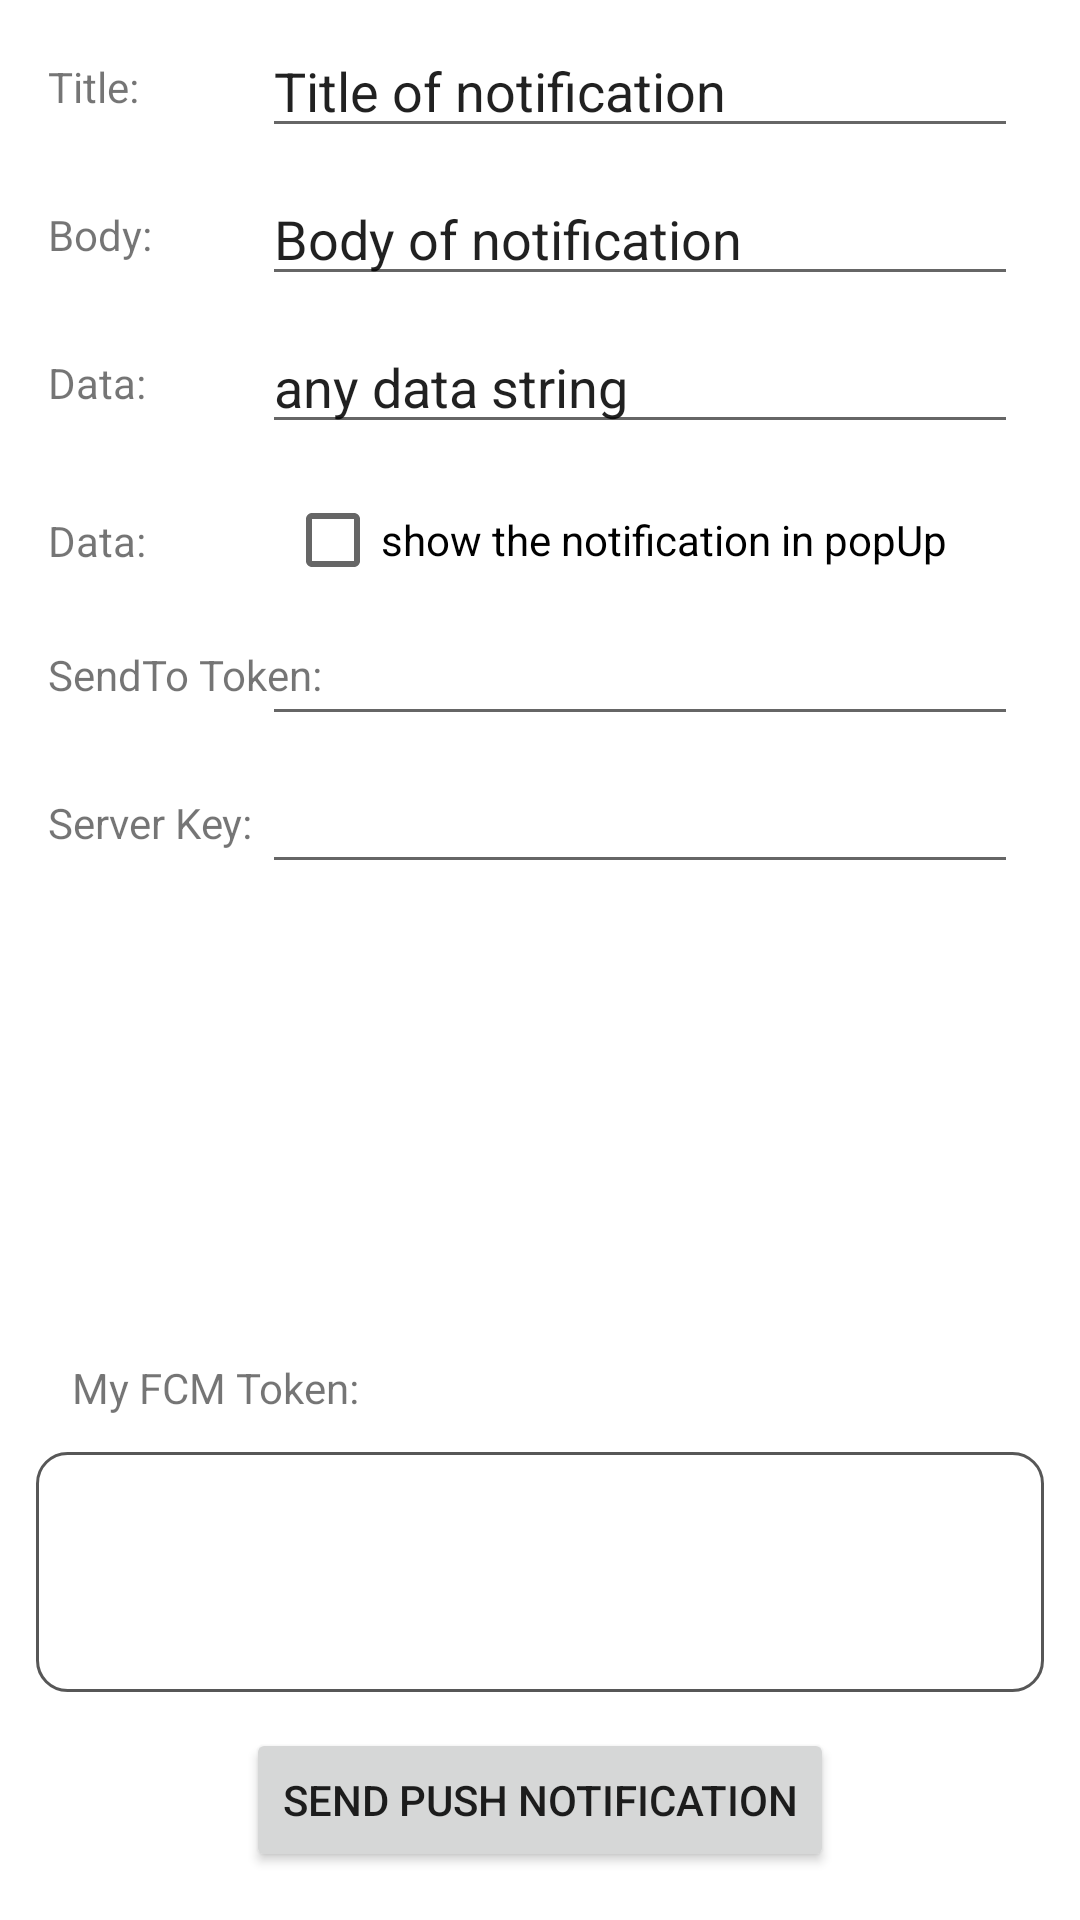

Write the Android layout XML for this screen, with the resource values it uses.
<!-- AndroidManifest.xml: application theme Theme.SendPushNotificationFCM -->
<!-- res/layout/activity_main.xml -->
<?xml version="1.0" encoding="utf-8"?>
<androidx.constraintlayout.widget.ConstraintLayout xmlns:android="http://schemas.android.com/apk/res/android"
    xmlns:app="http://schemas.android.com/apk/res-auto"
    xmlns:tools="http://schemas.android.com/tools"
    android:layout_width="match_parent"
    android:layout_height="match_parent"
    tools:context=".MainActivity">

    <TextView
        android:id="@+id/textViewTitle"
        android:layout_width="wrap_content"
        android:layout_height="wrap_content"
        android:layout_marginStart="16dp"
        android:text="Title:"
        app:layout_constraintBottom_toBottomOf="@+id/editTextTitle"
        app:layout_constraintStart_toStartOf="parent"
        app:layout_constraintTop_toTopOf="@+id/editTextTitle" />

    <EditText
        android:id="@+id/editTextTitle"
        android:layout_width="wrap_content"
        android:layout_height="wrap_content"
        android:layout_marginStart="16dp"
        android:layout_marginTop="8dp"
        android:ems="12"
        android:inputType="text"
        android:text="Title of notification"
        app:layout_constraintEnd_toEndOf="parent"
        app:layout_constraintStart_toEndOf="@+id/textViewBody"
        app:layout_constraintTop_toTopOf="parent" />

    <TextView
        android:id="@+id/textViewBody"
        android:layout_width="wrap_content"
        android:layout_height="wrap_content"
        android:layout_marginStart="16dp"
        android:text="Body:"
        app:layout_constraintBottom_toBottomOf="@+id/editTextBody"
        app:layout_constraintStart_toStartOf="parent"
        app:layout_constraintTop_toTopOf="@+id/editTextBody" />

    <EditText
        android:id="@+id/editTextBody"
        android:layout_width="wrap_content"
        android:layout_height="wrap_content"
        android:layout_marginStart="16dp"
        android:layout_marginTop="8dp"
        android:ems="12"
        android:inputType="text"
        android:text="Body of notification"
        app:layout_constraintEnd_toEndOf="parent"
        app:layout_constraintStart_toEndOf="@+id/textViewBody"
        app:layout_constraintTop_toBottomOf="@+id/editTextTitle" />

    <TextView
        android:id="@+id/textViewData"
        android:layout_width="wrap_content"
        android:layout_height="wrap_content"
        android:layout_marginStart="16dp"
        android:text="Data:"
        app:layout_constraintBottom_toBottomOf="@+id/editTextData"
        app:layout_constraintStart_toStartOf="parent"
        app:layout_constraintTop_toTopOf="@+id/editTextData" />

    <EditText
        android:id="@+id/editTextData"
        android:layout_width="wrap_content"
        android:layout_height="wrap_content"
        android:layout_marginStart="16dp"
        android:layout_marginTop="8dp"
        android:ems="12"
        android:inputType="text"
        android:text="any data string"
        app:layout_constraintEnd_toEndOf="parent"
        app:layout_constraintStart_toEndOf="@+id/textViewBody"
        app:layout_constraintTop_toBottomOf="@+id/editTextBody" />

    <TextView
        android:id="@+id/textViewShowPopUp"
        android:layout_width="wrap_content"
        android:layout_height="wrap_content"
        android:layout_marginStart="16dp"
        android:text="Data:"
        app:layout_constraintBottom_toBottomOf="@+id/checkBoxShowPopUp"
        app:layout_constraintStart_toStartOf="parent"
        app:layout_constraintTop_toTopOf="@+id/checkBoxShowPopUp" />

    <CheckBox
        android:id="@+id/checkBoxShowPopUp"
        android:layout_width="wrap_content"
        android:layout_height="wrap_content"
        android:layout_marginTop="8dp"
        android:text="show the notification in popUp"
        app:layout_constraintEnd_toEndOf="parent"
        app:layout_constraintStart_toEndOf="@+id/textViewBody"
        app:layout_constraintTop_toBottomOf="@+id/editTextData" />

    <TextView
        android:id="@+id/textViewSendToken"
        android:layout_width="wrap_content"
        android:layout_height="wrap_content"
        android:layout_marginStart="16dp"
        android:text="SendTo Token:"
        app:layout_constraintBottom_toBottomOf="@+id/editTextSendToken"
        app:layout_constraintStart_toStartOf="parent"
        app:layout_constraintTop_toTopOf="@+id/editTextSendToken" />

    <EditText
        android:id="@+id/editTextSendToken"
        android:layout_width="wrap_content"
        android:layout_height="wrap_content"
        android:layout_marginStart="16dp"
        android:layout_marginTop="0dp"
        android:ems="12"
        android:inputType="text"
        app:layout_constraintEnd_toEndOf="parent"
        app:layout_constraintStart_toEndOf="@+id/textViewBody"
        app:layout_constraintTop_toBottomOf="@+id/checkBoxShowPopUp" />

    <TextView
        android:id="@+id/textViewServerKey"
        android:layout_width="wrap_content"
        android:layout_height="wrap_content"
        android:layout_marginStart="16dp"
        android:text="Server Key:"
        app:layout_constraintBottom_toBottomOf="@+id/editTextServerKey"
        app:layout_constraintStart_toStartOf="parent"
        app:layout_constraintTop_toTopOf="@+id/editTextServerKey" />

    <EditText
        android:id="@+id/editTextServerKey"
        android:layout_width="wrap_content"
        android:layout_height="wrap_content"
        android:layout_marginStart="16dp"
        android:layout_marginTop="8dp"
        android:ems="12"
        android:inputType="text"
        app:layout_constraintEnd_toEndOf="parent"
        app:layout_constraintStart_toEndOf="@+id/textViewBody"
        app:layout_constraintTop_toBottomOf="@+id/editTextSendToken" />

    <TextView
        android:id="@+id/textViewMyFCMTokenLabel"
        android:layout_width="0dp"
        android:layout_height="wrap_content"
        android:layout_margin="12dp"
        android:text="My FCM Token:"
        app:layout_constraintBottom_toTopOf="@+id/textViewMyFCMToken"
        app:layout_constraintStart_toStartOf="@+id/textViewMyFCMToken" />

    <ImageView
        android:id="@+id/copyImageView"
        android:layout_width="wrap_content"
        android:layout_height="wrap_content"
        android:layout_margin="5dp"
        app:layout_constraintEnd_toEndOf="@+id/textViewMyFCMToken"
        app:layout_constraintTop_toTopOf="@+id/textViewMyFCMToken"
        app:srcCompat="@drawable/ic_baseline_content_copy_24" />

    <TextView
        android:id="@+id/textViewMyFCMToken"
        android:layout_width="0dp"
        android:layout_height="wrap_content"
        android:layout_margin="12dp"
        app:layout_constraintHeight_min="80dp"
        android:background="@drawable/border"
        android:padding="25dp"
        app:layout_constraintBottom_toTopOf="@+id/button"
        app:layout_constraintEnd_toEndOf="parent"
        app:layout_constraintStart_toStartOf="parent" />

    <Button
        android:id="@+id/button"
        android:layout_width="wrap_content"
        android:layout_height="wrap_content"
        android:layout_marginBottom="16dp"
        android:text="Send Push Notification"
        app:layout_constraintBottom_toBottomOf="parent"
        app:layout_constraintEnd_toEndOf="parent"
        app:layout_constraintStart_toStartOf="parent" />
</androidx.constraintlayout.widget.ConstraintLayout>
<!-- resources referenced by this layout -->
<resources>
  <!-- drawable border (drawable) -->
  <?xml version="1.0" encoding="utf-8"?>
  <shape xmlns:android="http://schemas.android.com/apk/res/android" android:shape="rectangle" >
      <stroke android:width="1dip" android:color="#575757"/>
      <corners android:radius="10dp" />
  </shape>
  <style name="Theme.SendPushNotificationFCM" parent="Theme.MaterialComponents.DayNight.DarkActionBar">
          
          <item name="colorPrimary">@color/purple_500</item>
          <item name="colorPrimaryVariant">@color/purple_700</item>
          <item name="colorOnPrimary">@color/white</item>
          
          <item name="colorSecondary">@color/teal_200</item>
          <item name="colorSecondaryVariant">@color/teal_700</item>
          <item name="colorOnSecondary">@color/black</item>
          
          <item name="android:statusBarColor" tools:targetApi="l">?attr/colorPrimaryVariant</item>
          
      </style>
  <!-- not gathered from this repository: default colours our renderer supplied (Android Studio template values) -->
  <color name="purple_500">#FF6200EE</color>
  <color name="purple_700">#FF3700B3</color>
  <color name="teal_200">#FF03DAC5</color>
  <color name="teal_700">#FF018786</color>
  <color name="black">#FF000000</color>
  <color name="white">#FFFFFFFF</color>
</resources>
